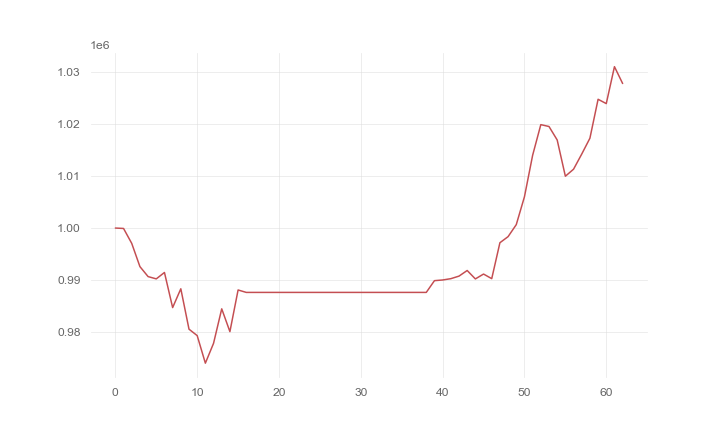

The file beside this chart, header and first rows:
, 0
0, 1000000
1, 999921
2, 997049
3, 992585
4, 990662
5, 990222
6, 991454
7, 984700
8, 988316
9, 980547
10, 979313
11, 974008
12, 977826
13, 984460
14, 980075
15, 988087
16, 987620
17, 987620
18, 987620
19, 987620
20, 987620
21, 987620
22, 987620
23, 987620
24, 987620
25, 987620
26, 987620
27, 987620
28, 987620
29, 987620
30, 987620
31, 987620
32, 987620
33, 987620
34, 987620
35, 987620
36, 987620
37, 987620
38, 987620
39, 989879
40, 990010
41, 990261
42, 990753
43, 991834
44, 990214
45, 991150
46, 990265
47, 997176
48, 998349
49, 1000656
50, 1006021
51, 1013999
52, 1019891
53, 1019530
54, 1016941
55, 1009967
56, 1011317
57, 1014228
58, 1017277
59, 1024768
... 3 more rows
